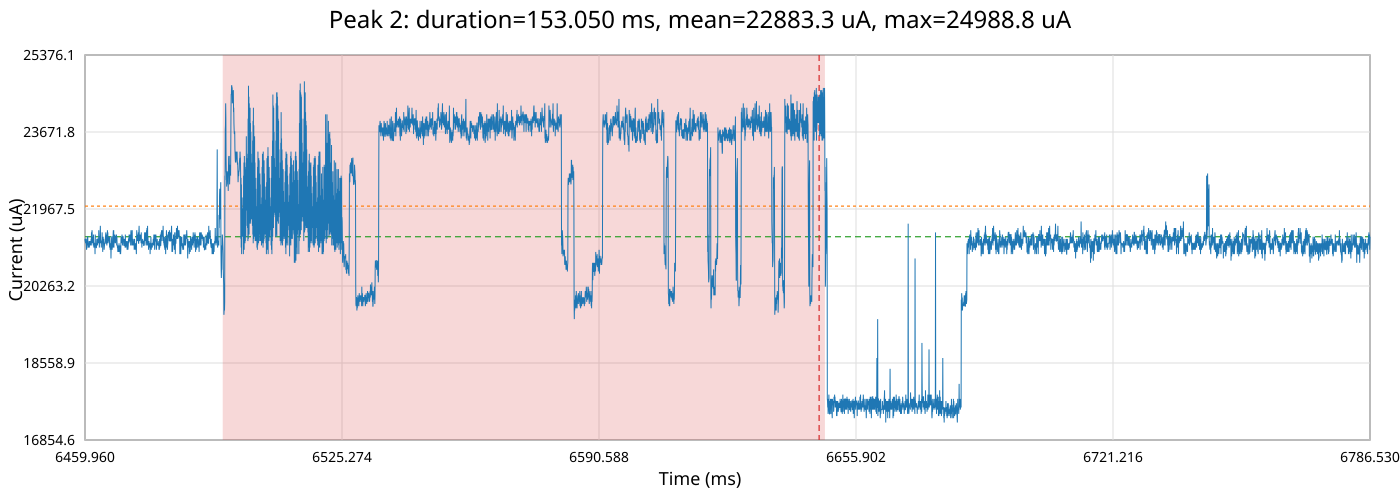

The table this chart was drawn from, first rows:
time_ms, time_relative_ms, current_ua
6460, -186.6, 21306
6460, -186.6, 21498
6460, -186.6, 21209
6460, -186.5, 21402
6460, -186.5, 21161
6460, -186.5, 21258
6460, -186.5, 21161
6460, -186.5, 21354
6460, -186.5, 21354
6460, -186.5, 21258
6460, -186.5, 21258
6460, -186.5, 21450
6460, -186.4, 20969
6460, -186.4, 21258
6460, -186.4, 21209
6460, -186.4, 21209
6460, -186.4, 21402
6460, -186.4, 21065
6460, -186.4, 21113
6460, -186.4, 21306
6460, -186.4, 21306
6460, -186.4, 21258
6460, -186.3, 21161
6460, -186.3, 21065
6460, -186.3, 21258
6460, -186.3, 21306
6460, -186.3, 21065
6460, -186.3, 21113
6460, -186.3, 20969
6460, -186.3, 21113
6460, -186.3, 21209
6460, -186.3, 21065
6460, -186.2, 21306
6460, -186.2, 21258
6460, -186.2, 21113
6460, -186.2, 21161
6460, -186.2, 20969
6460, -186.2, 20969
6460, -186.2, 21113
6460, -186.2, 20921
6460, -186.2, 21065
6460, -186.2, 21065
6460, -186.1, 21209
6460, -186.1, 20921
6460, -186.1, 21113
6460, -186.1, 21113
6460, -186.1, 21209
6460, -186.1, 21017
6460, -186.1, 21161
6460, -186.1, 21161
6460, -186.1, 21113
6460, -186.1, 21113
6460, -186.1, 21209
6460, -186, 21258
6460, -186, 21258
6461, -186, 21306
6461, -186, 21161
6461, -186.0, 21161
6461, -186, 21161
6461, -186, 20969
... 32,598 more rows
